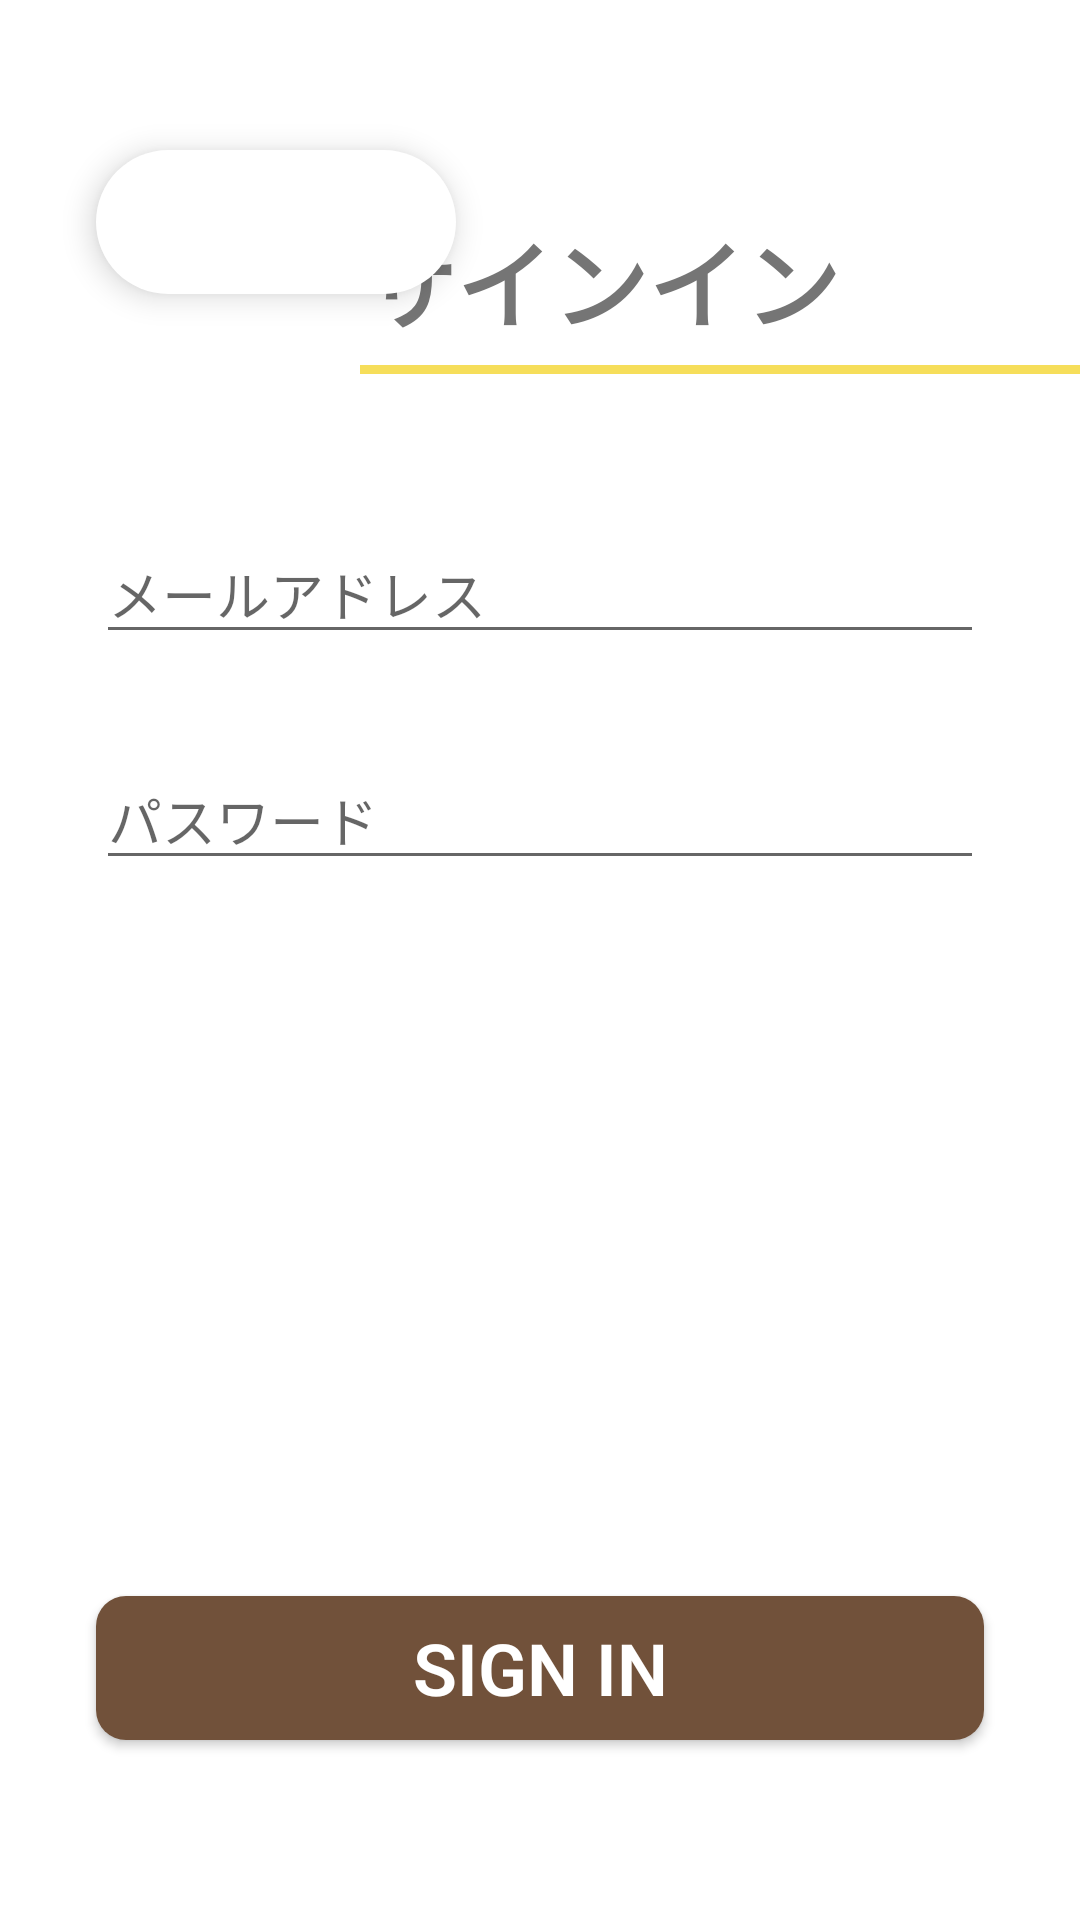

Here is an Android app screen rendered from its layout file. Give the layout XML and the strings, colors and styles it references.
<!-- AndroidManifest.xml: application theme Theme.BullChat -->
<!-- res/layout/activity_sign_in.xml -->
<?xml version="1.0" encoding="utf-8"?>
<androidx.constraintlayout.widget.ConstraintLayout xmlns:android="http://schemas.android.com/apk/res/android"
    xmlns:app="http://schemas.android.com/apk/res-auto"
    xmlns:tools="http://schemas.android.com/tools"
    android:layout_width="match_parent"
    android:layout_height="match_parent">

    <LinearLayout
        android:id="@+id/SignInTextBlock"
        android:layout_width="match_parent"
        android:layout_height="wrap_content"
        android:layout_marginStart="120dp"
        android:layout_marginTop="70dp"
        android:orientation="vertical"
        app:layout_constraintEnd_toEndOf="parent"
        app:layout_constraintStart_toStartOf="parent"
        app:layout_constraintTop_toTopOf="parent">

        <HorizontalScrollView
            android:layout_width="match_parent"
            android:layout_height="match_parent">

            <TextView
                android:id="@+id/SignInText"
                android:layout_width="wrap_content"
                android:layout_height="match_parent"
                android:fontFamily="sans-serif-black"
                android:singleLine="true"
                android:text="サインイン"
                android:textColor="@color/textColor"
                android:textSize="32sp" />
        </HorizontalScrollView>

        <View
            android:id="@+id/LineUnderText"
            android:layout_width="match_parent"
            android:layout_height="3dp"
            android:layout_marginTop="5dp"
            android:background="@color/yellow" />
    </LinearLayout>

    <com.google.android.material.floatingactionbutton.ExtendedFloatingActionButton
        android:id="@+id/BackFromSignInButton"
        android:layout_width="wrap_content"
        android:layout_height="wrap_content"
        android:layout_marginStart="32dp"
        android:layout_marginTop="50dp"
        android:clickable="true"
        app:backgroundTint="@color/floatingColor"
        app:layout_constraintStart_toStartOf="parent"
        app:layout_constraintTop_toTopOf="parent"
        app:icon="@drawable/outline_arrow_back_ios_24"
        app:iconTint="@color/textColor"/>

    <androidx.constraintlayout.widget.ConstraintLayout
        android:layout_width="0dp"
        android:layout_height="wrap_content"
        android:paddingHorizontal="32dp"
        android:paddingVertical="50dp"
        app:layout_constraintEnd_toEndOf="parent"
        app:layout_constraintStart_toStartOf="parent"
        app:layout_constraintTop_toBottomOf="@+id/SignInTextBlock">

        <EditText
            android:id="@+id/editTextTextEmailAddress"
            android:layout_width="match_parent"
            android:layout_height="wrap_content"
            android:layout_marginBottom="32dp"
            android:ems="10"
            android:hint="メールアドレス"
            android:inputType="textEmailAddress"
            app:layout_constraintBottom_toTopOf="@+id/editTextTextPassword"
            app:layout_constraintEnd_toEndOf="parent"
            app:layout_constraintStart_toStartOf="parent"
            app:layout_constraintTop_toTopOf="parent" />

        <EditText
            android:id="@+id/editTextTextPassword"
            android:layout_width="match_parent"
            android:layout_height="wrap_content"
            android:ems="10"
            android:hint="パスワード"
            android:inputType="textPassword"
            app:layout_constraintBottom_toBottomOf="parent"
            app:layout_constraintEnd_toEndOf="parent"
            app:layout_constraintStart_toStartOf="parent" />
    </androidx.constraintlayout.widget.ConstraintLayout>

    <Button
        android:id="@+id/SignInButton"
        android:layout_width="0dp"
        android:layout_height="wrap_content"
        android:layout_marginStart="32dp"
        android:layout_marginEnd="32dp"
        android:layout_marginBottom="60dp"
        android:background="@drawable/button_brown_shape"
        android:fontFamily="sans-serif-light"
        android:text="SIGN IN"
        android:textColor="@color/white"
        android:textSize="24sp"
        android:textStyle="bold"
        app:layout_constraintBottom_toBottomOf="parent"
        app:layout_constraintEnd_toEndOf="parent"
        app:layout_constraintStart_toStartOf="parent" />

</androidx.constraintlayout.widget.ConstraintLayout>
<!-- resources referenced by this layout -->
<resources>
  <color name="floatingColor">@color/white</color>
  <color name="textColor">#757575</color>
  <color name="white">#FFFFFFFF</color>
  <color name="yellow">#F6DE5A</color>
  <!-- drawable button_brown_shape (drawable) -->
  <?xml version="1.0" encoding="utf-8"?>
  <selector xmlns:android="http://schemas.android.com/apk/res/android">
      <item>
          <shape android:shape="rectangle">
              <corners
                  android:radius="10dp"
                  />
              <solid
                  android:color="@color/bottomColor" />
          </shape>
      </item>
  </selector>
  <style name="Theme.BullChat" parent="Theme.MaterialComponents.DayNight.NoActionBar">
          
          <item name="colorPrimary">@color/brown</item>
          <item name="colorPrimaryVariant">@color/white</item>
          <item name="colorOnPrimary">@color/white</item>
          
          <item name="colorSecondary">@color/teal_200</item>
          <item name="colorSecondaryVariant">@color/teal_700</item>
          <item name="colorOnSecondary">@color/black</item>
          
          <item name="android:statusBarColor" tools:targetApi="l">#B5B5B5</item>
          
          <item name="backgroundColor">@android:color/background_light</item>
          <item name="colorPrimaryDark">#B5B5B5</item>
      </style>
  <color name="bottomColor">@color/brown</color>
  <color name="brown">#71513A</color>
  <color name="teal_200">#FF03DAC5</color>
  <color name="teal_700">#FF018786</color>
  <color name="black">#FF000000</color>
</resources>
